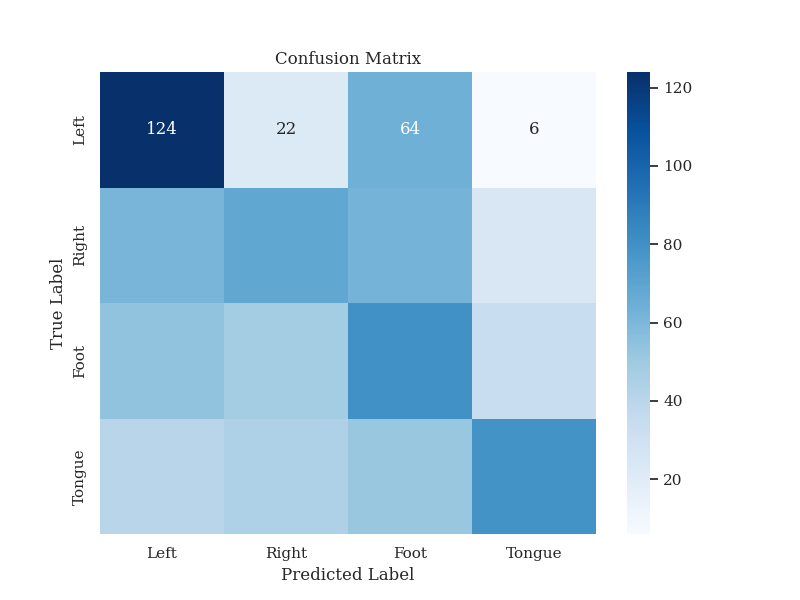

The file beside this chart, header and first rows:
124, 22, 64, 6
61, 69, 62, 24
54, 48, 80, 34
41, 44, 52, 79
